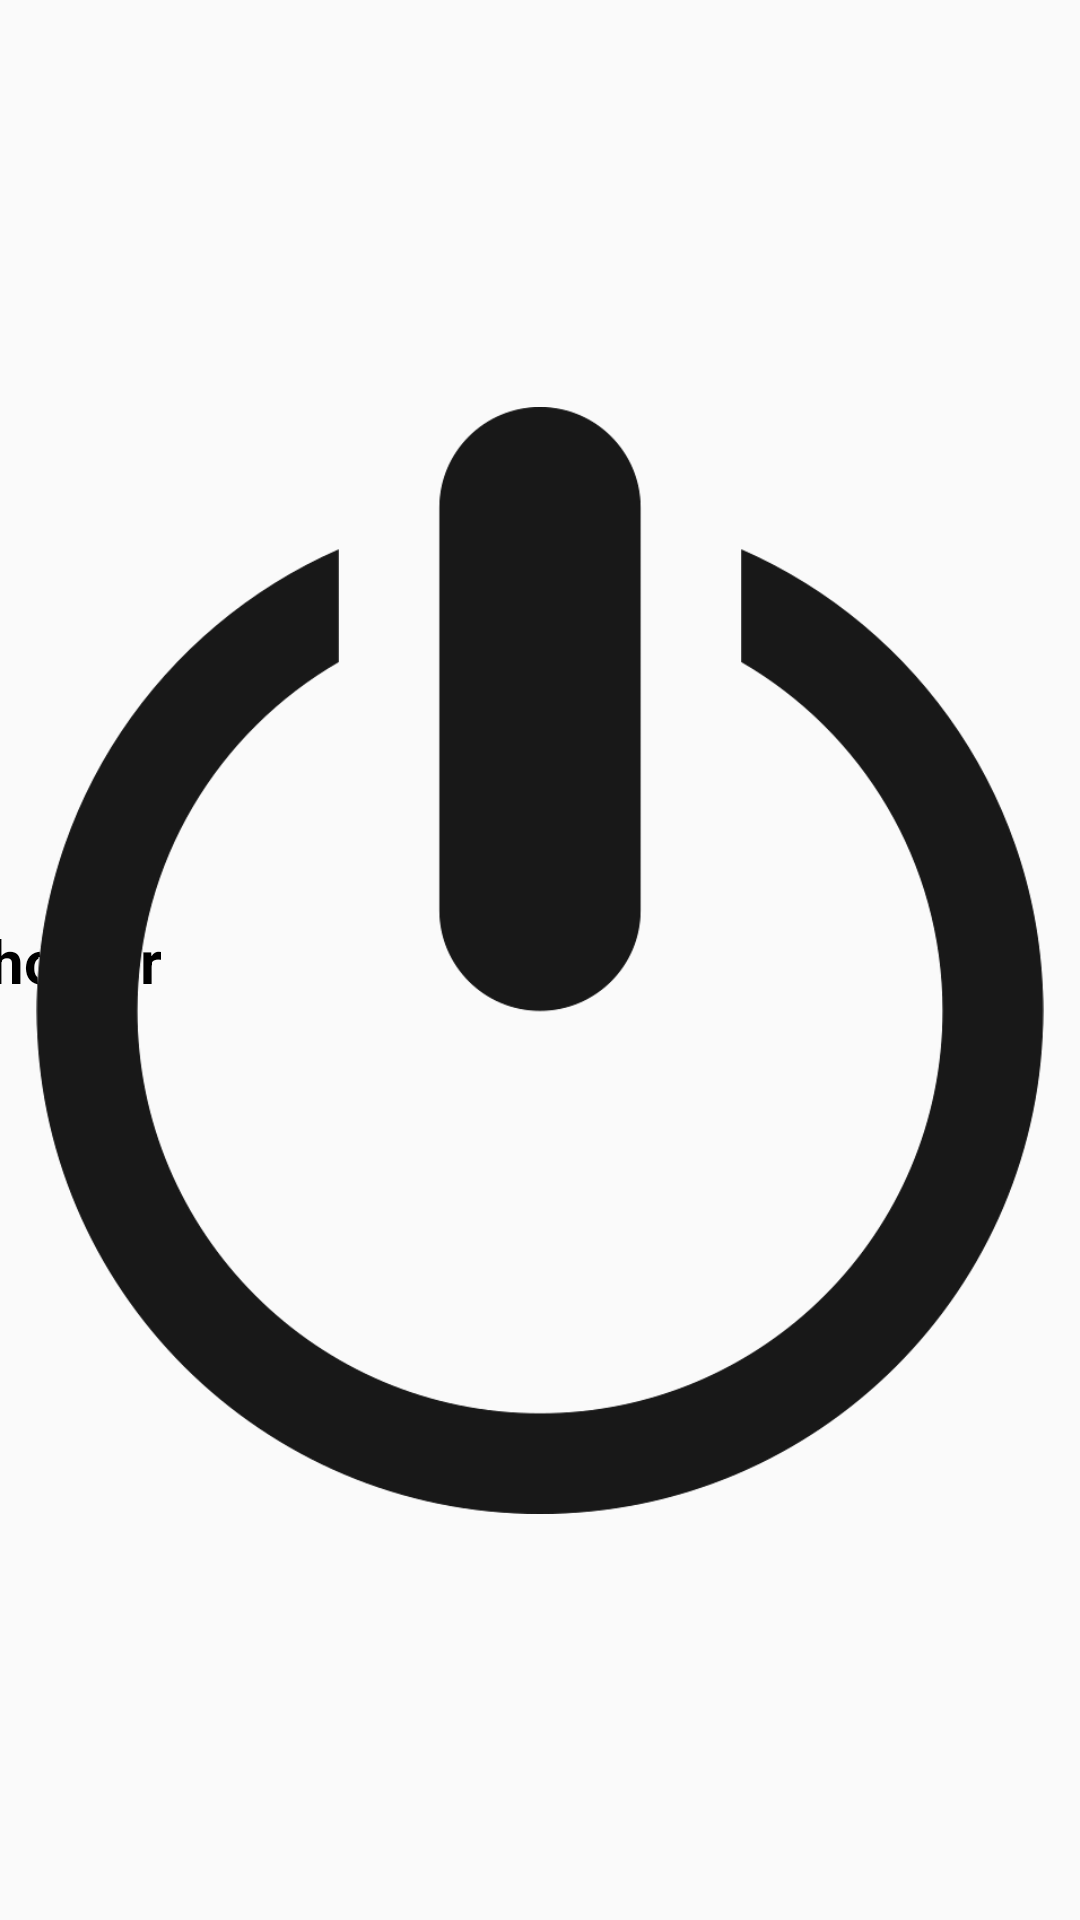

Write the Android layout XML for this screen, with the resource values it uses.
<!-- AndroidManifest.xml: application theme AppTheme -->
<!-- res/layout/toolbar_main.xml -->
<?xml version="1.0" encoding="utf-8"?>
<androidx.appcompat.widget.Toolbar
    xmlns:android="http://schemas.android.com/apk/res/android"
    xmlns:app="http://schemas.android.com/apk/res-auto"
    android:orientation="vertical"
    android:layout_width="match_parent"
    android:layout_height="?attr/actionBarSize"
    app:elevation="0dp"
    app:contentInsetLeft="0dp"
    app:contentInsetStart="0dp"
    app:contentInsetRight="0dp"
    app:contentInsetEnd="0dp">
    <androidx.constraintlayout.widget.ConstraintLayout
        android:layout_width="match_parent"
        android:layout_height="match_parent">

        <TextView
            android:id="@+id/txtTitleToolbar"
            style="@style/AppTheme.ResizableTextView"
            android:focusable="false"
            android:padding="8dp"
            android:text="@string/placeholder"
            app:layout_constraintBottom_toBottomOf="parent"
            app:layout_constraintEnd_toStartOf="@+id/btnLogout"
            app:layout_constraintHorizontal_bias="0.0"
            app:layout_constraintStart_toStartOf="parent"
            app:layout_constraintTop_toTopOf="parent" />

        <ImageButton
            android:id="@+id/btnLogout"
            android:layout_width="wrap_content"
            android:layout_height="wrap_content"
            android:src="@drawable/ic_logout"
            android:background="@android:color/transparent"
            android:scaleType="fitCenter"
            android:adjustViewBounds="true"
            android:padding="12dp"
            android:contentDescription="@string/logout_image_description"
            app:layout_constraintBottom_toBottomOf="parent"
            app:layout_constraintEnd_toEndOf="parent"
            app:layout_constraintTop_toTopOf="parent"/>
    </androidx.constraintlayout.widget.ConstraintLayout>
</androidx.appcompat.widget.Toolbar>
<!-- resources referenced by this layout -->
<resources>
  <!-- drawable ic_logout: png bitmap (drawable-v24, 46797 bytes) -->
  <string name="logout_image_description">User logout</string>
  <string name="placeholder">Placeholder</string>
  <style name="AppTheme.ResizableTextView" parent="Widget.AppCompat.TextView">
          <item name="android:layout_width">wrap_content</item>
          <item name="android:layout_height">wrap_content</item>
          <item name="android:layout_marginEnd">8dp</item>
          <item name="android:maxLines">1</item>
          <item name="android:textStyle">bold</item>
          <item name="android:textColor">@color/colorBlack</item>
          <item name="android:textSize">20sp</item>
          <item name="android:text">@string/placeholder</item>
          <item name="android:gravity">center_vertical</item>
          <item name="autoSizeMaxTextSize">20sp</item>
          <item name="autoSizeMinTextSize">10sp</item>
          <item name="autoSizeStepGranularity">1sp</item>
          <item name="autoSizeTextType">uniform</item>
      </style>
  <style name="AppTheme" parent="Theme.AppCompat.Light.DarkActionBar">
          
          <item name="colorPrimary">@color/colorPrimary</item>
          <item name="colorPrimaryDark">@color/colorPrimaryDark</item>
          <item name="colorAccent">@color/colorAccent</item>
      </style>
  <color name="colorBlack">#000000</color>
  <color name="colorPrimary">#0000e5</color>
  <color name="colorPrimaryDark">#3700B3</color>
  <color name="colorAccent">#03DAC5</color>
</resources>
